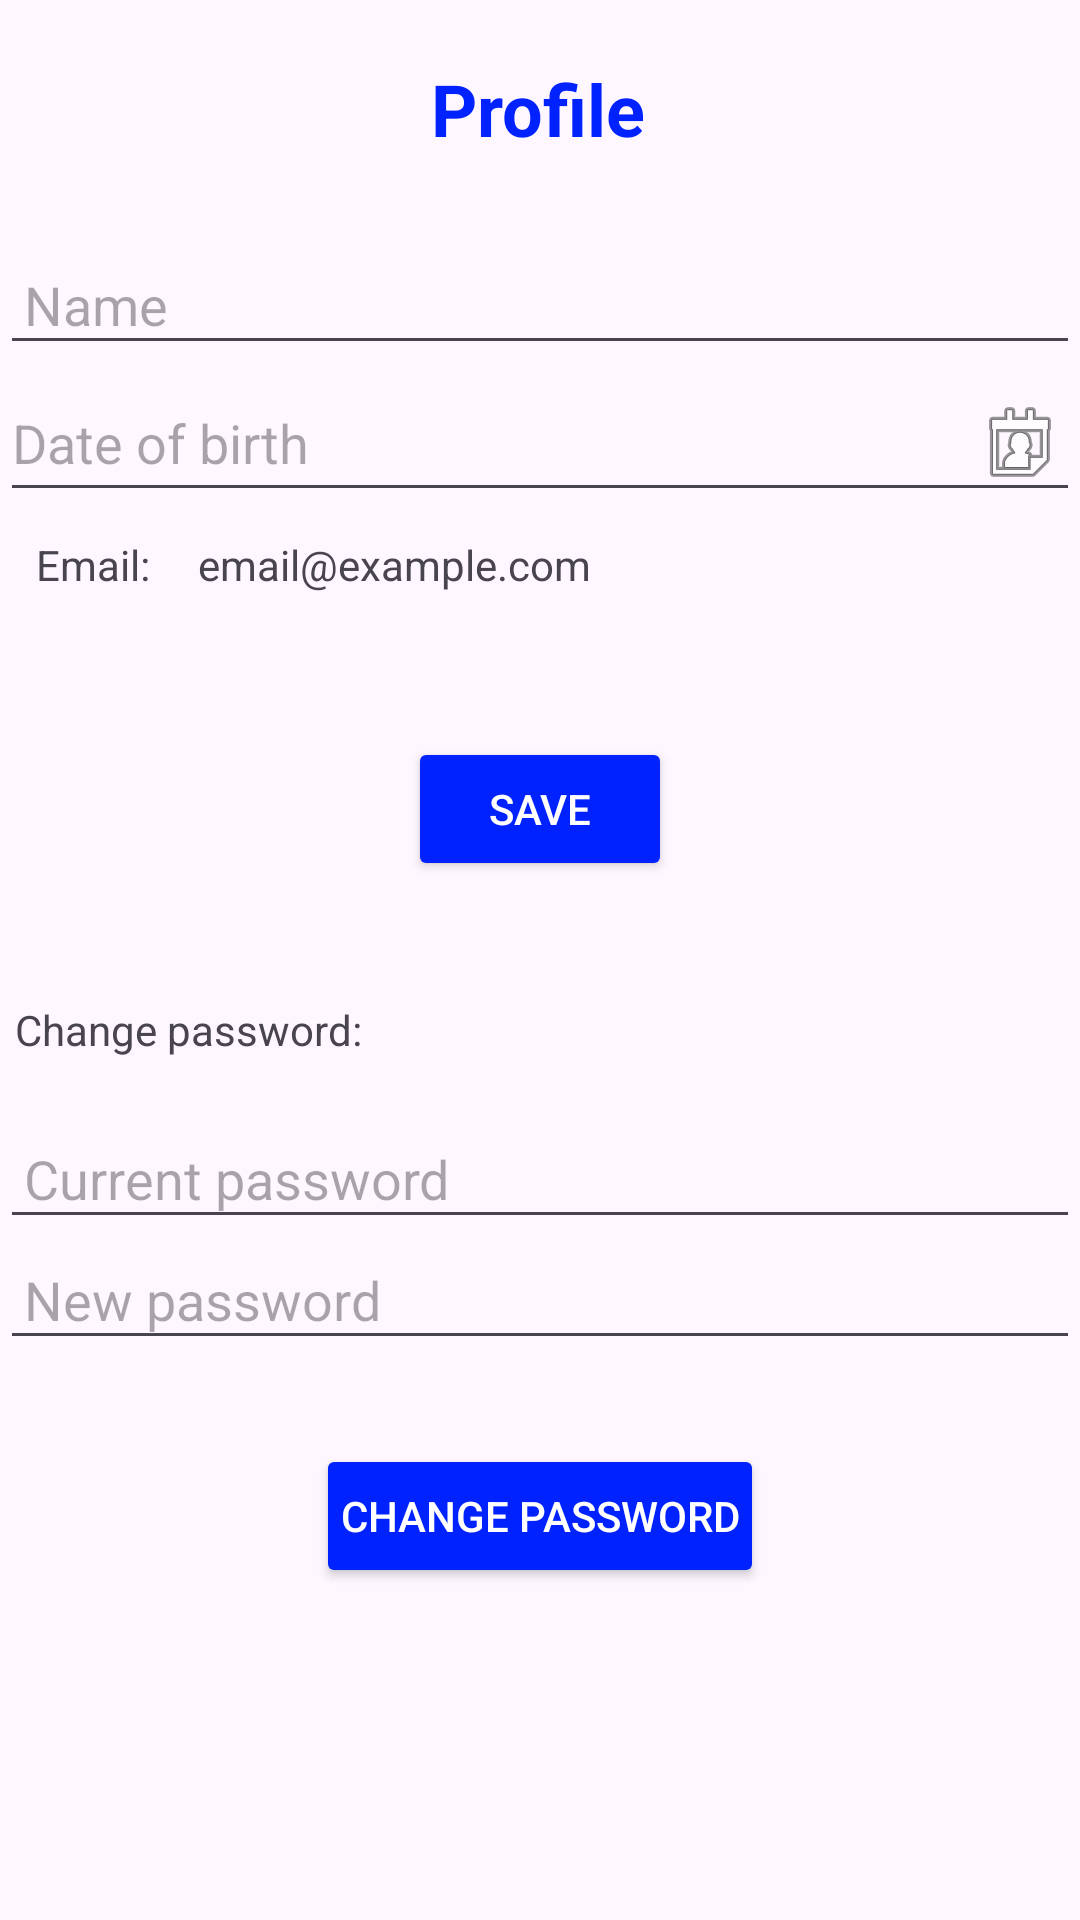

Layout XML and referenced resources for this Android screen:
<!-- AndroidManifest.xml: application theme Theme.Pm26sproject2 -->
<!-- res/layout/activity_profile.xml -->
<?xml version="1.0" encoding="utf-8"?>
<androidx.constraintlayout.widget.ConstraintLayout xmlns:android="http://schemas.android.com/apk/res/android"
    xmlns:app="http://schemas.android.com/apk/res-auto"
    xmlns:tools="http://schemas.android.com/tools"
    android:layout_width="match_parent"
    android:layout_height="match_parent"
    tools:context=".ProfileActivity">

    <TextView
        android:id="@+id/tvProfileTitle"
        android:layout_width="wrap_content"
        android:layout_height="wrap_content"
        android:layout_marginTop="4dp"
        android:padding="16dp"
        android:text="Profile"
        android:textColor="#0022FF"
        android:textSize="24sp"
        android:textStyle="bold"
        app:layout_constraintEnd_toEndOf="parent"
        app:layout_constraintHorizontal_bias="0.498"
        app:layout_constraintStart_toStartOf="parent"
        app:layout_constraintTop_toTopOf="parent" />

    <TextView
        android:id="@+id/tvEmailLabel"
        android:layout_width="wrap_content"
        android:layout_height="wrap_content"
        android:layout_marginStart="4dp"
        android:padding="8dp"
        android:text="Email:"
        app:layout_constraintStart_toStartOf="parent"
        app:layout_constraintTop_toBottomOf="@+id/birthdateEditText" />

    <TextView
        android:id="@+id/tvEmail"
        android:layout_width="wrap_content"
        android:layout_height="wrap_content"
        android:padding="8dp"
        android:text="email@example.com"
        app:layout_constraintStart_toEndOf="@+id/tvEmailLabel"
        app:layout_constraintTop_toBottomOf="@+id/birthdateEditText" />

    <EditText
        android:id="@+id/etName"
        android:layout_width="match_parent"
        android:layout_height="wrap_content"
        android:layout_marginTop="13dp"
        android:hint="Name"
        android:inputType="textPersonName"
        android:padding="8dp"
        app:layout_constraintTop_toBottomOf="@+id/tvProfileTitle"
        tools:layout_editor_absoluteX="0dp" />

    <EditText
        android:id="@+id/birthdateEditText"
        android:layout_width="match_parent"
        android:layout_height="wrap_content"
        android:hint="Date of birth"
        android:focusable="false"
        android:clickable="true"
        app:layout_constraintTop_toBottomOf="@id/etName"
        android:drawableEnd="@android:drawable/ic_menu_my_calendar"/>

    <Button
        android:id="@+id/btnSave"
        android:layout_width="wrap_content"
        android:layout_height="wrap_content"
        android:layout_marginStart="162dp"
        android:layout_marginTop="40dp"
        android:layout_marginEnd="162dp"
        android:backgroundTint="#0022FF"
        android:textColor="#FFFFFF"
        android:padding="8dp"
        android:text="Save"
        app:layout_constraintEnd_toEndOf="parent"
        app:layout_constraintStart_toStartOf="parent"
        app:layout_constraintTop_toBottomOf="@+id/tvEmail" />

    <TextView
        android:id="@+id/textView3"
        android:layout_width="wrap_content"
        android:layout_height="wrap_content"
        android:layout_marginStart="5dp"
        android:layout_marginTop="40dp"
        android:text="Change password:"
        app:layout_constraintStart_toStartOf="parent"
        app:layout_constraintTop_toBottomOf="@+id/btnSave" />

    <EditText
        android:id="@+id/etOldPassword"
        android:layout_width="match_parent"
        android:layout_height="wrap_content"
        android:layout_marginTop="20dp"
        android:hint="Current password"
        android:inputType="textPassword"
        android:padding="8dp"
        app:layout_constraintTop_toBottomOf="@+id/textView3" />

    <EditText
        android:id="@+id/etNewPassword"
        android:layout_width="match_parent"
        android:layout_height="wrap_content"
        android:hint="New password"
        android:inputType="textPassword"
        app:layout_constraintTop_toBottomOf="@id/etOldPassword"
        android:padding="8dp"/>

    <Button
        android:id="@+id/btnChangePassword"
        android:layout_width="wrap_content"
        android:layout_height="wrap_content"
        android:layout_marginStart="154dp"
        android:layout_marginTop="28dp"
        android:layout_marginEnd="154dp"
        android:backgroundTint="#0022FF"
        android:textColor="#FFFFFF"
        android:padding="8dp"
        android:text="Change password"
        app:layout_constraintEnd_toEndOf="parent"
        app:layout_constraintStart_toStartOf="parent"
        app:layout_constraintTop_toBottomOf="@id/etNewPassword" />
</androidx.constraintlayout.widget.ConstraintLayout>
<!-- resources referenced by this layout -->
<resources>
  <style name="Theme.Pm26sproject2" parent="Base.Theme.Pm26sproject2" />
  <style name="Base.Theme.Pm26sproject2" parent="Theme.Material3.DayNight.NoActionBar">
          
          
      </style>
</resources>
